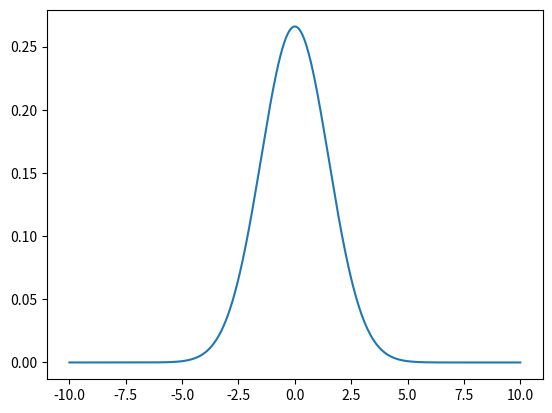

This figure's Python source:
#For plotting
import matplotlib.pyplot as plt
#for matrix math
import numpy as np
#for normalization + probability density function computation
from scipy import stats
#for plotting
import seaborn as sns
#Return evenly spaced numbers over a specified interval.
x = np.linspace(start=-10, stop=10, num=1000)
#A normal continuous random variable.
#The location (loc) keyword specifies the mean. The scale (scale) keyword specifies the standard deviation.
y = stats.norm.pdf(x, loc=0, scale=1.5)
#plot it!
plt.plot(x, y)
